Run: headless pygame with SDL's dummy video driver; simulated clock (each Clock.tick advances the game by its frame time, no real sleeping); random seed 0; keys injected as events and as key.get_pressed() state; no mouse input.
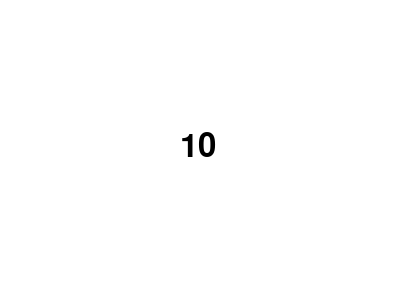
Frame 1 of 4 · flips 1–60 · no input
Frame 2 of 4 · flips 61–180 · tapped SPACE, RETURN · held RIGHT (→), D · screen unchanged from frame 1, image omitted
Frame 3 of 4 · flips 181–300 · held DOWN (↓), S · screen unchanged from frame 2, image omitted
Frame 4 of 4 · flips 301–420 · held LEFT (←), A, UP (↑), W · screen unchanged from frame 3, image omitted

The pygame program that drew these frames:

import pygame
import sys

pygame.init()
screen = pygame.display.set_mode((400, 300))
clock = pygame.time.Clock()

font = pygame.font.SysFont(None, 48)
timer_seconds = 10
timer_event = pygame.USEREVENT + 1
pygame.time.set_timer(timer_event, 1000)




while True:
    for event in pygame.event.get():
        if event.type == pygame.QUIT:
            pygame.quit()
            sys.exit()
        elif event.type == timer_event:
            timer_seconds -= 1
            if timer_seconds <= 0:
                pygame.time.set_timer(timer_event, 0)  # Stop the timer event
                print("Time's up!")
        elif event.type == pygame.KEYDOWN:
            if event.key == pygame.K_ESCAPE:
                pygame.quit()
                sys.exit()

    screen.fill((255, 255, 255))
    text = font.render(str(timer_seconds), True, (0, 0, 0))
    screen.blit(text, (180, 130))

    pygame.display.flip()
    clock.tick(60)
